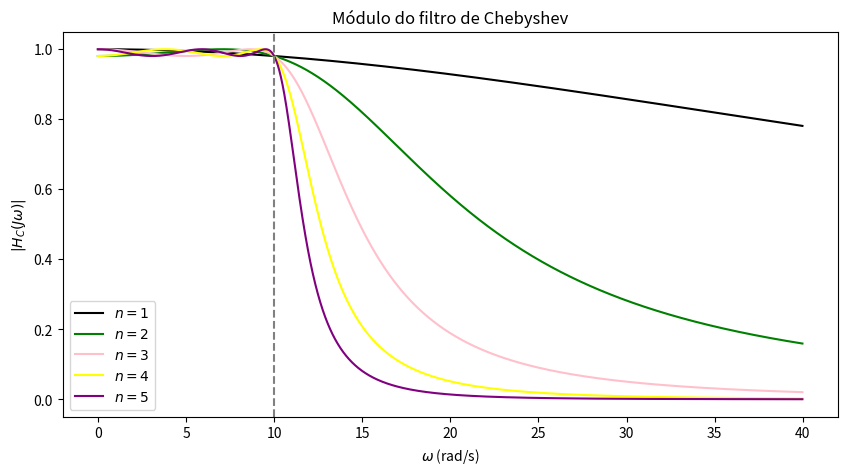
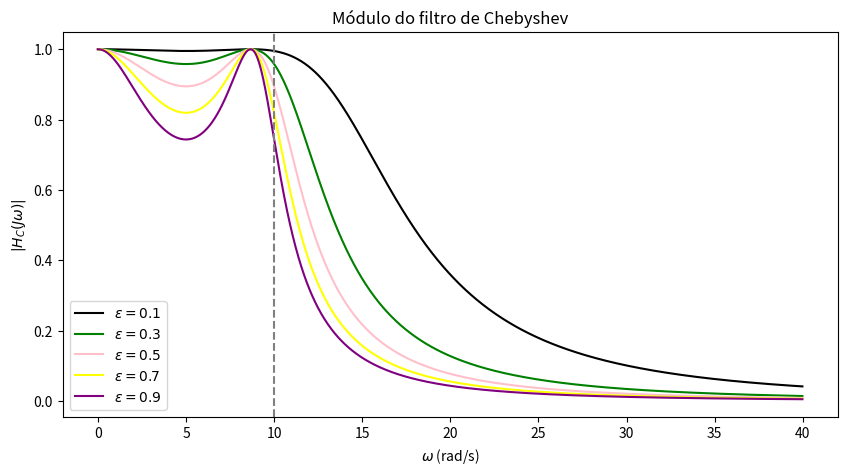
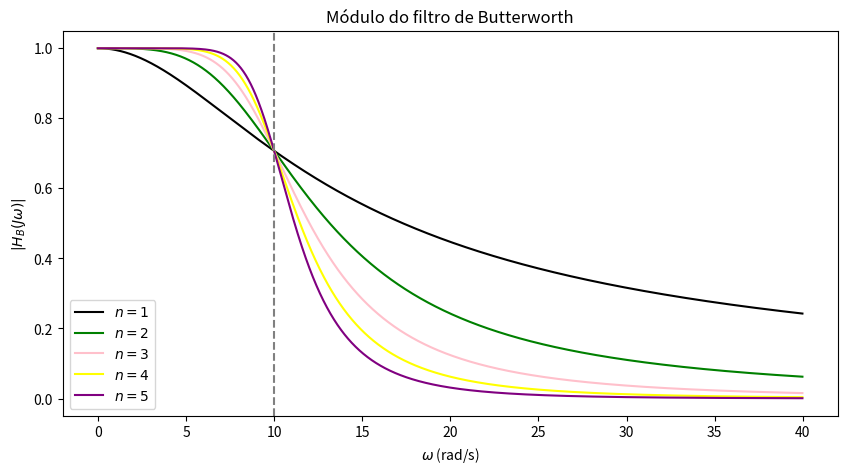
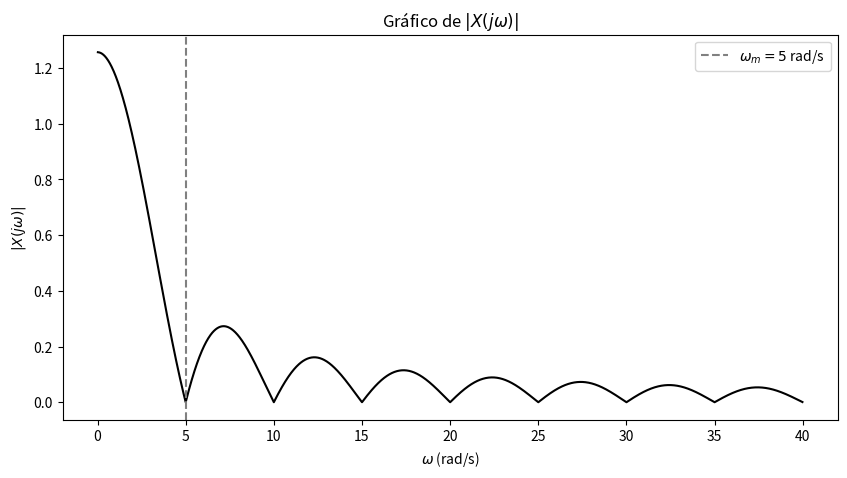
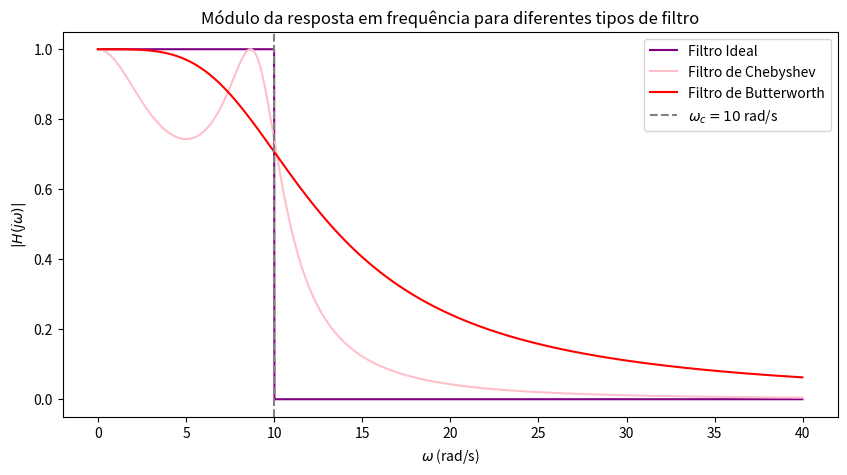
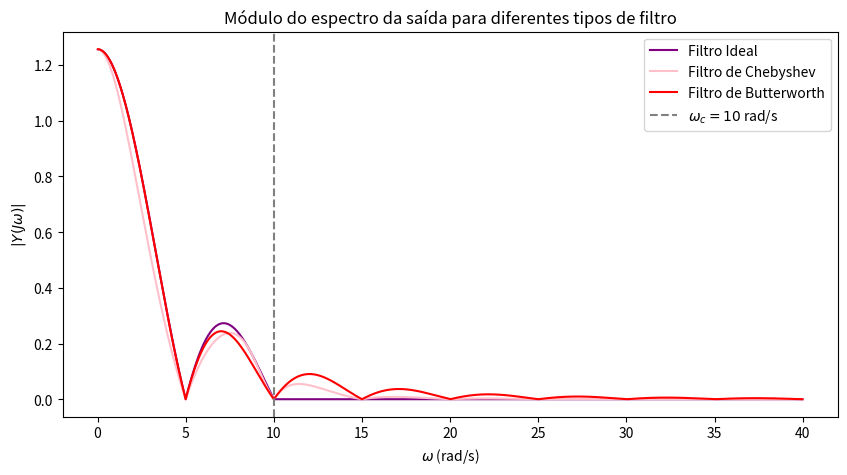

Here is the Python script that generated these plots, in order:
# -*- coding: utf-8 -*-
"""efc3_248029.ipynb

Automatically generated by Colaboratory.

Original file is located at
    https://colab.research.google.com/drive/1CRUjKYAO5IO6dUmfolCSzdgVsPQXsmAQ
"""

import numpy as np
import matplotlib.pyplot as plt

#Função que calcula os coeficientes do polinomio de Chebyshev de maneira não-recursiva

def calcula_coeficientes(w,wc,n):

  Tn = np.zeros((w.size,))
  Tn[abs(w) < wc] = np.cos(n*np.arccos(w[abs(w) < wc] / wc))
  Tn[abs(w) >= wc] = np.cosh(n*np.arccosh(w[abs(w) >= wc] / wc))
  
  return Tn

#Exercicio a

# w = vetor w
# wc = frequência de corte
# n = ordem do filtro
# e = ganho na frequencia de corte 

def filtro_chebyshev(w,wc,n,e):
  Tn = calcula_coeficientes(w,wc,n)
  Habs = np.zeros(len(w))

  for i in range (len(w)):
    Habs[i] = 1/(np.sqrt(1+(e**2) * (Tn[i]**2)))

  return Habs

w = np.arange(0,40,0.02)
wc = 10  # rad/s
n = 3
e = 0.2

plt.subplots(figsize=(10,5))
plt.title ("Módulo do filtro de Chebyshev")
plt.xlabel("$\omega$ (rad/s)")
plt.ylabel("$|H_C(J\omega)|$")
plt.plot(w, filtro_chebyshev(w,wc,1,e), color = 'black', label = "$n=1$")
plt.plot(w, filtro_chebyshev(w,wc,2,e), color = 'green', label = "$n=2$")
plt.plot(w, filtro_chebyshev(w,wc,3,e), color = 'pink', label = "$n=3$")
plt.plot(w, filtro_chebyshev(w,wc,4,e), color = 'yellow', label = "$n=4$")
plt.plot(w, filtro_chebyshev(w,wc,5,e), color = 'purple', label = "$n=5$")
plt.axvline(x=10, ymin=0, ymax=1, linestyle='--',color='grey')
plt.legend()
plt.show()

#Exercicio b
n = 3
plt.subplots(figsize=(10,5))
plt.title("Módulo do filtro de Chebyshev")
plt.xlabel("$\omega$ (rad/s)")
plt.ylabel("$|H_C(J\omega)|$")
plt.plot(w, filtro_chebyshev(w,wc,n,0.1), color = 'black', label = "$\epsilon = 0.1$")
plt.plot(w, filtro_chebyshev(w,wc,n,0.3), color = 'green', label = "$\epsilon = 0.3$")
plt.plot(w, filtro_chebyshev(w,wc,n,0.5), color = 'pink', label = "$\epsilon = 0.5$")
plt.plot(w, filtro_chebyshev(w,wc,n,0.7), color = 'yellow', label = "$\epsilon = 0.7$")
plt.plot(w, filtro_chebyshev(w,wc,n,0.9), color = 'purple', label = "$\epsilon = 0.9$")
plt.axvline(x=10, ymin=0, ymax=1, linestyle='--', color='grey')
plt.legend(loc='lower left')
plt.show()

#Exercicio c

def filtro_butterworth(w,wc,n):

  resposta_modulo = 1/(np.sqrt(1+(w/wc)**(2*n)))
  
  return resposta_modulo


plt.subplots(figsize=(10,5))
plt.title("Módulo do filtro de Butterworth")
plt.xlabel("$\omega$ (rad/s)")
plt.ylabel("$|H_B(J\omega)|$")
plt.plot(w, filtro_butterworth(w,wc,1), color = 'black', label = "$n=1$")
plt.plot(w, filtro_butterworth(w,wc,2), color = 'green', label = "$n=2$")
plt.plot(w, filtro_butterworth(w,wc,3), color = 'pink', label = "$n=3$")
plt.plot(w, filtro_butterworth(w,wc,4), color = 'yellow', label = "$n=4$")
plt.plot(w, filtro_butterworth(w,wc,5), color = 'purple', label = "$n=5$")
plt.axvline(x=10, ymin=0, ymax=1, linestyle='--',color='grey')
plt.legend(loc='lower left')
plt.show()

# Exercicio d

wm = 5 

def transformada_fourrier(w,wc):
  Xjw= np.zeros(len(w))

  for i in range(len(w)):
    Xjw[i] = abs((2*np.sin((w[i]*np.pi)/wm))/w[i])

  return Xjw



plt.subplots(figsize=(10,5))
plt.title("Gráfico de $|X(j\omega)|$")
plt.xlabel("$\omega$ (rad/s)")
plt.ylabel("$|X(j\omega)|$")
plt.plot(w, transformada_fourrier(w, wc), color = 'black')
plt.axvline(x=5, ymin=0, ymax=1, linestyle='--',color='grey', label = "$\omega_m = 5$ rad/s")
plt.legend(loc='upper right')
plt.show()

#Exercicio e

def filtro_ideal(w,wc):
  Hideal = np.zeros(len(w))

  for i in range(len(w)):

    if abs(w[i]) <= wc:
      Hideal[i] = 1

    else:
     Hideal[i] = 0

  return Hideal



plt.subplots(figsize=(10,5))
plt.title("Módulo da resposta em frequência para diferentes tipos de filtro")
plt.xlabel("$\omega$ (rad/s)")
plt.ylabel("$|H(j\omega)|$")
plt.plot(w, filtro_ideal(w, wc), color = 'purple',label = "Filtro Ideal")
plt.plot(w,filtro_chebyshev(w,wc,3,0.9),color ='pink',label = "Filtro de Chebyshev")
plt.plot(w,filtro_butterworth(w,wc,2),color = 'red',label = "Filtro de Butterworth")
plt.axvline(x=10, ymin=0, ymax=1, linestyle='--',color='grey', label = "$\omega_c = 10$ rad/s")
plt.legend()
plt.show()

#Módulo dos espectros

def calcula_espectro(w,wc,X,H):
  Y = np.zeros(len(w))

  for i in range (len(w)):
    Y[i] = abs(X[i])*abs(H[i])

  return Y

hideal = filtro_ideal(w,wc)
hchebyshev = filtro_chebyshev(w,wc,3,0.9)
hbutterworth = filtro_butterworth(w,wc,2)
X = transformada_fourrier(w,wc)


plt.subplots(figsize=(10,5))
plt.title("Módulo do espectro da saída para diferentes tipos de filtro")
plt.xlabel("$\omega$ (rad/s)")
plt.ylabel("$|Y(J\omega)|$")
plt.plot(w, calcula_espectro(w,wc,X,hideal), color = 'purple',label = "Filtro Ideal")
plt.plot(w,calcula_espectro(w,wc,X,hchebyshev),color ='pink',label = "Filtro de Chebyshev")
plt.plot(w,calcula_espectro(w,wc,X,hbutterworth),color = 'red',label = "Filtro de Butterworth")
plt.axvline(x=10, ymin=0, ymax=1, linestyle='--',color='grey', label = "$\omega_c = 10$ rad/s")
plt.legend()
plt.show()